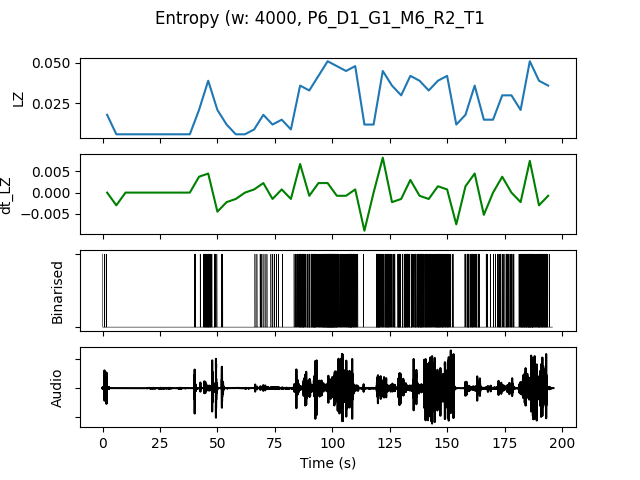

The table this chart was drawn from, first rows:
, t0, LZ, dt_LZ, IOI, nCounts
0.0, 0.0, 0.01795, 0.0, 5333, 3
4.0, 4.0, 0.005983, -0.002991, 0.0, 0
8.0, 8.0, 0.005983, 0.0, 0.0, 0
12.0, 12.0, 0.005983, 0.0, 0.0, 0
16.0, 16.0, 0.005983, 0.0, 0.0, 0
20.0, 20.0, 0.005983, 0.0, 0.0, 0
24.0, 24.0, 0.005983, 0.0, 0.0, 0
28.0, 28.0, 0.005983, 0.0, 0.0, 0
32.0, 32.0, 0.005983, 0.0, 0.0, 0
36.0, 36.0, 0.005983, 0.0, 0.0, 0
40.0, 40.0, 0.02094, 0.003739, 5333, 3
44.0, 44.0, 0.03889, 0.004487, 941.2, 17
48.0, 48.0, 0.02094, -0.004487, 3200, 5
52.0, 52.0, 0.01197, -0.002244, 16000, 1
56.0, 56.0, 0.005983, -0.001496, 0.0, 0
60.0, 60.0, 0.005983, 0.0, 0.0, 0
64.0, 64.0, 0.008974, 0.0007479, 8000, 2
68.0, 68.0, 0.01795, 0.002244, 3200, 5
72.0, 72.0, 0.01197, -0.001496, 4000, 4
76.0, 76.0, 0.01496, 0.0007479, 8000, 2
80.0, 80.0, 0.008974, -0.001496, 16000, 1
84.0, 84.0, 0.0359, 0.006731, 1000, 16
88.0, 88.0, 0.03291, -0.0007479, 1231, 13
92.0, 92.0, 0.04188, 0.002244, 1067, 15
96.0, 96.0, 0.05085, 0.002244, 551.7, 29
100.0, 100.0, 0.04786, -0.0007479, 800.0, 20
104.0, 104.0, 0.04487, -0.0007479, 1067, 15
108.0, 108.0, 0.04786, 0.0007479, 1000, 16
112.0, 112.0, 0.01197, -0.008974, 16000, 1
116.0, 116.0, 0.01197, 0.0, 4000, 4
120.0, 120.0, 0.04487, 0.008226, 1000, 16
124.0, 124.0, 0.0359, -0.002244, 1231, 13
128.0, 128.0, 0.02991, -0.001496, 1333, 12
132.0, 132.0, 0.04188, 0.002991, 1067, 15
136.0, 136.0, 0.03889, -0.0007479, 941.2, 17
140.0, 140.0, 0.03291, -0.001496, 1231, 13
144.0, 144.0, 0.03889, 0.001496, 941.2, 17
148.0, 148.0, 0.04188, 0.0007479, 1067, 15
152.0, 152.0, 0.01197, -0.007479, 8000, 2
156.0, 156.0, 0.01795, 0.001496, 2286, 7
160.0, 160.0, 0.0359, 0.004487, 1143, 14
164.0, 164.0, 0.01496, -0.005235, 4000, 4
168.0, 168.0, 0.01496, 0.0, 5333, 3
172.0, 172.0, 0.02991, 0.003739, 1778, 9
176.0, 176.0, 0.02991, 0.0, 1600, 10
180.0, 180.0, 0.02094, -0.002244, 1455, 11
184.0, 184.0, 0.05085, 0.007479, 695.7, 23
188.0, 188.0, 0.03889, -0.002991, 1000, 16
192.0, 192.0, 0.0359, -0.0007479, 1600, 10
